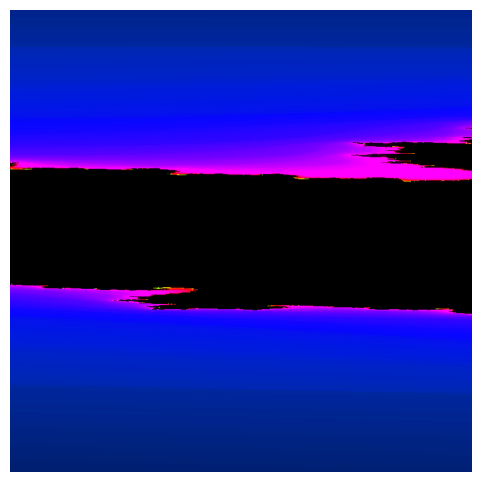

This figure's Python source:
import numpy as np
from PIL import Image, ImageFilter, ImageEnhance
import matplotlib.pyplot as plt
from matplotlib.colors import hsv_to_rgb

# Artistic Julia set parameters
width, height = 800, 800
x_range = (-0.5 + 0.2j, -0.3 + 0.156j)  # changed center of the julia set
y_range = (-1.5, 1.5)
c = complex(-0.7, 0.15)  # tweaked for different shapes
max_iter = 300

# Generate grid of complex points
x = np.linspace(x_range[0], x_range[1], width)
y = np.linspace(y_range[0], y_range[1], height)
X, Y = np.meshgrid(x, y)
Z = X + 1j * Y

# Initialize iteration counts and mask
div_iter = np.zeros(Z.shape, dtype=int)
mask = np.ones(Z.shape, dtype=bool)

# Iterate and record divergence
for i in range(max_iter):
    Z[mask] = Z[mask]**2 + c
    mask_new = np.abs(Z) <= 2
    div_iter[mask & ~mask_new] = i
    mask = mask_new

# Smooth coloring
with np.errstate(divide='ignore', invalid='ignore'):
    smooth = div_iter + 1 - np.log(np.log2(np.abs(Z)))
    smooth = np.nan_to_num(smooth)
smooth_norm = (smooth - smooth.min()) / (smooth.max() - smooth.min())

# Build HSV image
hsv = np.zeros((height, width, 3), dtype=float)
hsv[..., 0] = (smooth_norm + 0.6) % 1  # Hue
hsv[..., 1] = 0.8 + 0.2 * smooth_norm  # Saturation
hsv[..., 2] = smooth_norm ** 0.3  # Value

# Convert to RGB
rgb = (hsv_to_rgb(hsv) * 255).astype(np.uint8)
img = Image.fromarray(rgb)

# Artistic postprocessing: glow and enhancement
blur = img.filter(ImageFilter.GaussianBlur(radius=5))  # changed radius for blur effect
glow = Image.blend(img, blur, alpha=0.3)  # changed alpha value for glow effect
enhanced = ImageEnhance.Contrast(glow).enhance(1.8)
enhanced = ImageEnhance.Color(enhanced).enhance(1.5)

# Display
plt.figure(figsize=(6, 6))
plt.axis('off')
plt.imshow(enhanced)
plt.show()
